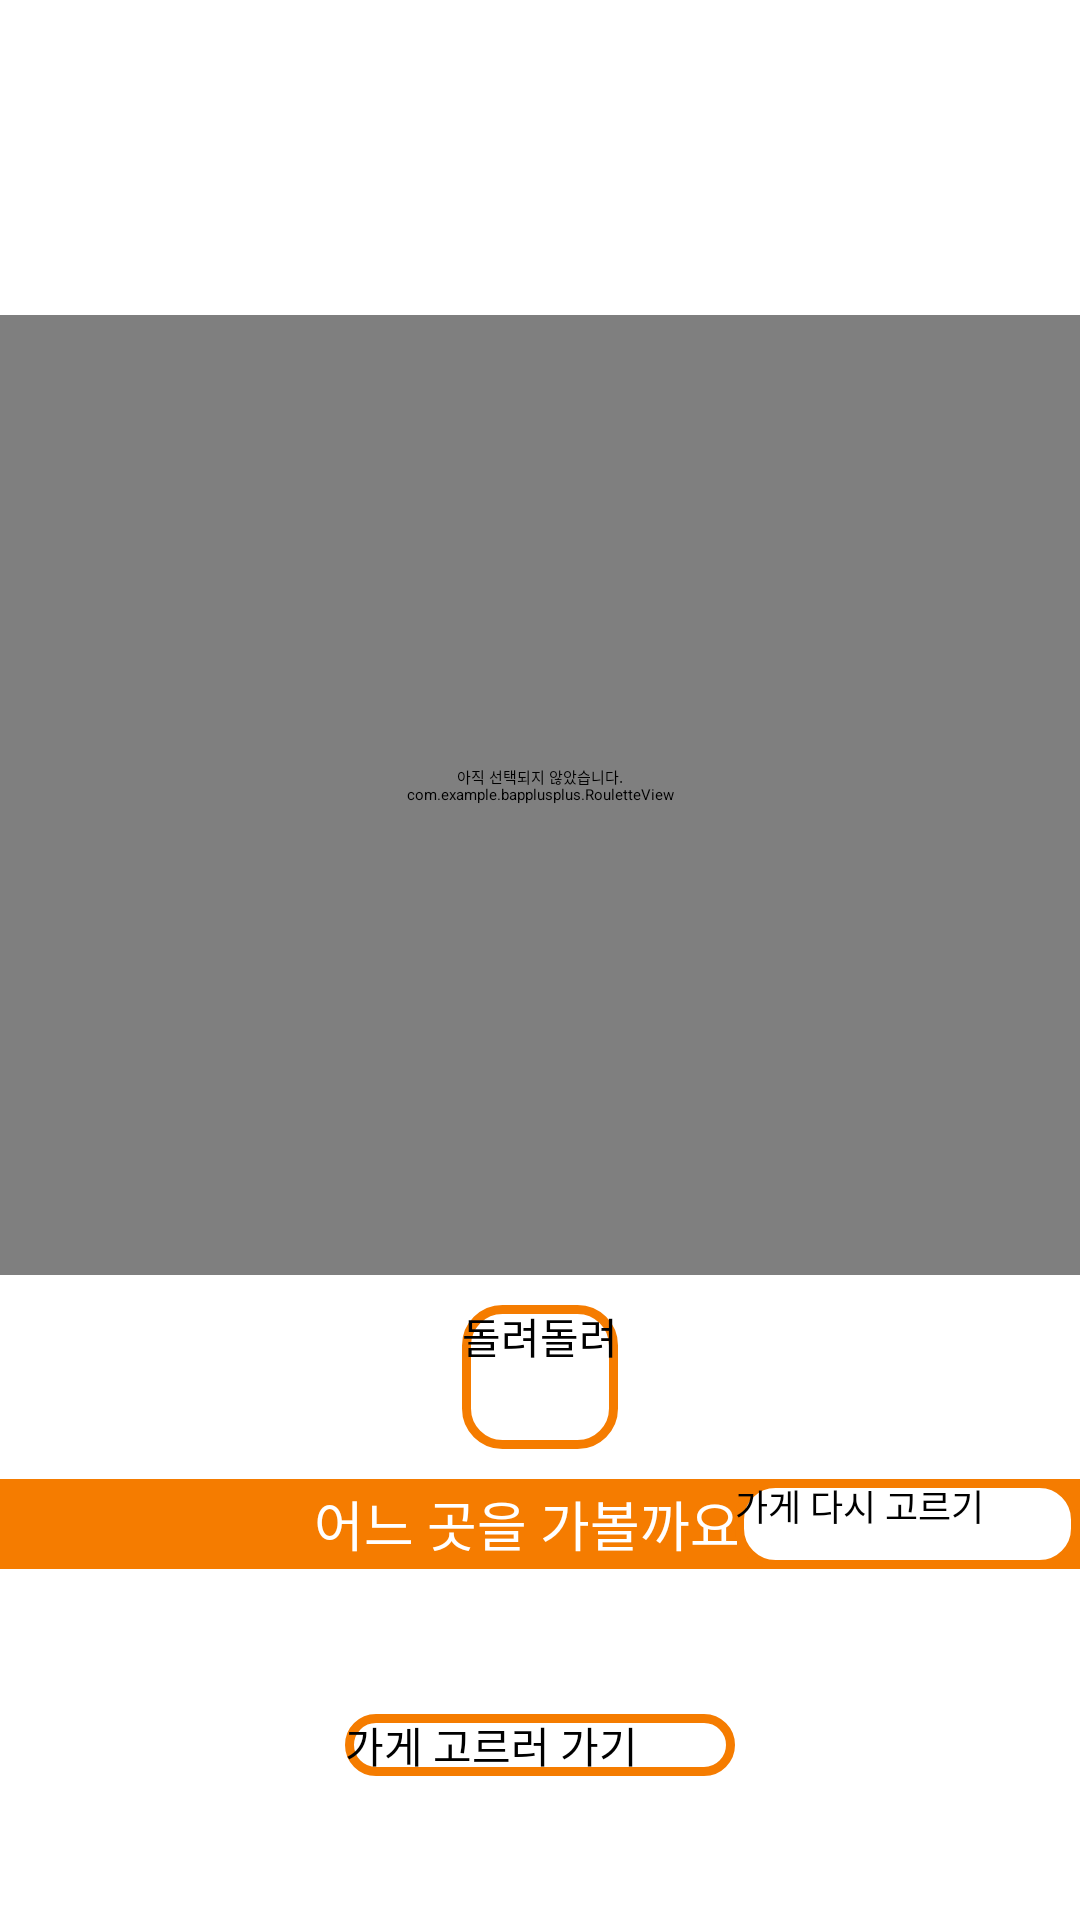

Produce the Android XML layout that renders to this screen, including the resource entries it uses.
<!-- AndroidManifest.xml: activity theme AppThemeNew2 -->
<!-- res/layout/activity_roulette.xml -->
<?xml version="1.0" encoding="utf-8"?>
<androidx.drawerlayout.widget.DrawerLayout xmlns:android="http://schemas.android.com/apk/res/android"
    xmlns:app="http://schemas.android.com/apk/res-auto"
    android:id="@+id/roulette_drawer"
    android:layout_width="match_parent"
    android:layout_height="match_parent">

    <androidx.constraintlayout.widget.ConstraintLayout xmlns:android="http://schemas.android.com/apk/res/android"
        xmlns:app="http://schemas.android.com/apk/res-auto"
        xmlns:tools="http://schemas.android.com/tools"
        android:id="@+id/roulette_const"
        android:layout_width="match_parent"
        android:layout_height="match_parent"
        tools:context=".Roulette">


        <androidx.appcompat.widget.Toolbar
            android:id="@+id/roulette_toolbar"
            android:layout_width="match_parent"
            android:layout_height="50dp"
            android:background="?attr/colorPrimary"
            android:minHeight="?attr/actionBarSize"
            android:theme="?attr/actionBarTheme"
            app:layout_constraintEnd_toEndOf="parent"
            app:layout_constraintHorizontal_bias="1.0"
            app:layout_constraintStart_toStartOf="parent"
            app:layout_constraintTop_toTopOf="parent">

        </androidx.appcompat.widget.Toolbar>

        <TextView
            android:id="@+id/roulette_toolbar_title"
            android:layout_width="wrap_content"
            android:layout_height="50dp"
            android:gravity="center"
            android:text="오늘 뭐 먹지?"
            android:textColor="@color/colorWhite1"
            android:textSize="24sp"
            app:layout_constraintEnd_toEndOf="parent"
            app:layout_constraintStart_toStartOf="parent"
            app:layout_constraintTop_toTopOf="parent" />

        <TextView
            android:id="@+id/title_roulette"
            android:layout_width="0dp"
            android:layout_height="50dp"
            android:background="#FF5722"
            android:gravity="center"
            android:text="오늘 뭐 먹지?"
            android:textColor="@color/colorWhite1"
            android:textSize="24sp"
            android:visibility="gone"
            app:layout_constraintEnd_toEndOf="parent"
            app:layout_constraintStart_toStartOf="parent"
            app:layout_constraintTop_toTopOf="parent" />

        <ImageView
            android:id="@+id/img_pointer"
            android:layout_width="30dp"
            android:layout_height="30dp"
            android:layout_marginTop="75dp"
            app:layout_constraintEnd_toEndOf="parent"
            app:layout_constraintStart_toStartOf="parent"
            app:layout_constraintTop_toTopOf="parent"
            app:srcCompat="@drawable/pointer" />

        <LinearLayout
            android:id="@+id/ll_roulette_parent"
            android:layout_width="match_parent"
            android:layout_height="0dp"
            android:orientation="vertical"
            app:layout_constraintEnd_toEndOf="parent"
            app:layout_constraintStart_toStartOf="parent"
            app:layout_constraintTop_toBottomOf="@+id/img_pointer">

            <com.example.bapplusplus.RouletteView
                android:id="@+id/roulette_view"
                android:layout_width="match_parent"
                android:layout_height="320dp" />
        </LinearLayout>

        <androidx.appcompat.widget.AppCompatButton
            android:id="@+id/btn_rotate"
            android:layout_width="wrap_content"
            android:layout_height="48dp"
            android:layout_marginTop="330dp"
            android:background="@drawable/outline_orange_round_rect"
            android:text="돌려돌려"
            android:textSize="14dp"
            app:layout_constraintEnd_toEndOf="parent"
            app:layout_constraintStart_toStartOf="parent"
            app:layout_constraintTop_toBottomOf="@+id/img_pointer" />

        <TextView
            android:id="@+id/title_list"
            android:layout_width="0dp"
            android:layout_height="30dp"
            android:layout_marginTop="10dp"
            android:background="@color/colorOrange2Primary"
            android:gravity="center"
            android:text="어느 곳을 가볼까요?"
            android:textColor="@color/colorWhite1"
            android:textSize="18sp"
            app:layout_constraintEnd_toEndOf="parent"
            app:layout_constraintHorizontal_bias="0.0"
            app:layout_constraintStart_toStartOf="parent"
            app:layout_constraintTop_toBottomOf="@+id/btn_rotate" />

        <androidx.constraintlayout.widget.ConstraintLayout
            android:id="@+id/rouletteRestListConst"
            android:layout_width="match_parent"
            android:layout_height="0dp"
            app:layout_constraintBottom_toBottomOf="parent"
            app:layout_constraintEnd_toEndOf="parent"
            app:layout_constraintStart_toStartOf="parent"
            app:layout_constraintTop_toBottomOf="@+id/title_list">

            <androidx.recyclerview.widget.RecyclerView
                android:id="@+id/rouletteRestList"
                android:layout_width="match_parent"
                android:layout_height="wrap_content"
                app:layout_constraintBottom_toBottomOf="parent"
                app:layout_constraintEnd_toEndOf="parent"
                app:layout_constraintStart_toStartOf="parent"
                app:layout_constraintTop_toTopOf="parent" />
        </androidx.constraintlayout.widget.ConstraintLayout>

        <TextView
            android:id="@+id/tvNoData"
            android:layout_width="wrap_content"
            android:layout_height="wrap_content"
            android:layout_marginTop="150dp"
            android:text="아직 선택되지 않았습니다."
            app:layout_constraintEnd_toEndOf="parent"
            app:layout_constraintStart_toStartOf="parent"
            app:layout_constraintTop_toBottomOf="@+id/img_pointer" />

        <androidx.appcompat.widget.AppCompatButton
            android:id="@+id/btnSelect"
            android:layout_width="130dp"
            android:layout_height="wrap_content"
            android:background="@drawable/outline_orange_round_rect"
            android:text="가게 고르러 가기"
            android:textSize="14dp"
            app:layout_constraintBottom_toBottomOf="parent"
            app:layout_constraintEnd_toEndOf="parent"
            app:layout_constraintStart_toStartOf="parent"
            app:layout_constraintTop_toBottomOf="@+id/title_list" />

        <androidx.appcompat.widget.AppCompatButton
            android:id="@+id/btnReSelect"
            android:layout_width="115dp"
            android:layout_height="30dp"
            android:background="@drawable/outline_orange_round_rect"
            android:text="가게 다시 고르기"
            android:textSize="12dp"
            app:layout_constraintBottom_toBottomOf="@+id/title_list"
            app:layout_constraintEnd_toEndOf="@+id/title_list"
            app:layout_constraintHorizontal_bias="1.0"
            app:layout_constraintStart_toStartOf="parent"
            app:layout_constraintTop_toTopOf="@+id/title_list" />

    </androidx.constraintlayout.widget.ConstraintLayout>

    <com.google.android.material.navigation.NavigationView
        android:id="@+id/roulette_navi"
        android:layout_width="wrap_content"
        android:layout_height="match_parent"
        android:layout_gravity="start"
        app:headerLayout="@layout/navi_header"
        app:menu="@menu/navi_menu">
    </com.google.android.material.navigation.NavigationView>

</androidx.drawerlayout.widget.DrawerLayout>
<!-- res/layout/navi_header.xml (included above) -->
<?xml version="1.0" encoding="utf-8"?>
<androidx.constraintlayout.widget.ConstraintLayout xmlns:android="http://schemas.android.com/apk/res/android"
    xmlns:app="http://schemas.android.com/apk/res-auto"
    xmlns:tools="http://schemas.android.com/tools"
    android:id="@+id/navihead_const"
    android:layout_width="match_parent"
    android:layout_height="wrap_content"
    android:background="@color/colorOrange3"
    android:gravity="bottom"
    android:orientation="vertical"
    android:paddingLeft="@dimen/activity_horizontal_margin"
    android:paddingTop="@dimen/activity_vertical_margin"
    android:paddingRight="@dimen/activity_horizontal_margin"
    android:paddingBottom="@dimen/activity_vertical_margin"
    android:theme="@style/ThemeOverlay.AppCompat.Dark">

    <ImageButton
        android:id="@+id/navihead_btn_settings"
        style="@android:style/Widget.Material.ImageButton"
        android:layout_width="wrap_content"
        android:layout_height="wrap_content"
        android:layout_marginTop="4dp"
        android:layout_marginEnd="4dp"
        android:background="@android:color/transparent"
        app:layout_constraintEnd_toEndOf="parent"
        app:layout_constraintTop_toTopOf="@+id/navihead_img"
        app:srcCompat="@drawable/ic_settings_white_24dp" />

    <ImageView
        android:id="@+id/navihead_img"
        android:layout_width="60dp"
        android:layout_height="60dp"
        android:layout_marginTop="40dp"
        android:contentDescription="NaviHeaderDesc"
        app:layout_constraintStart_toStartOf="parent"
        app:layout_constraintTop_toTopOf="parent"
        app:srcCompat="@mipmap/ic_temp2_round" />

    <TextView
        android:id="@+id/navihead_title"
        android:layout_width="0dp"
        android:layout_height="wrap_content"
        android:layout_marginTop="12dp"
        android:paddingTop="0dp"
        android:text="NaviTitle"
        android:textColor="@color/colorGrey2"
        android:textSize="15sp"
        android:textStyle="bold"
        app:layout_constraintEnd_toEndOf="@+id/navihead_btn_settings"
        app:layout_constraintStart_toStartOf="@+id/navihead_img"
        app:layout_constraintTop_toBottomOf="@+id/navihead_img" />

    <TextView
        android:id="@+id/navihead_subtitle"
        android:layout_width="0dp"
        android:layout_height="wrap_content"
        android:layout_marginTop="8dp"
        android:layout_marginBottom="16dp"
        android:text="NaviHeaderSubtitle"
        android:textColor="@color/colorGrey2"
        app:layout_constraintBottom_toBottomOf="parent"
        app:layout_constraintEnd_toEndOf="@+id/navihead_title"
        app:layout_constraintStart_toStartOf="@+id/navihead_title"
        app:layout_constraintTop_toBottomOf="@+id/navihead_title" />

</androidx.constraintlayout.widget.ConstraintLayout>
<!-- resources referenced by this layout -->
<resources>
  <color name="colorGrey2">#393939</color>
  <color name="colorOrange2Primary">#F57C00</color>
  <color name="colorOrange3">#BEFFE29C</color>
  <color name="colorWhite1">#FFFFFF</color>
  <dimen name="activity_horizontal_margin">16dp</dimen>
  <dimen name="activity_vertical_margin">16dp</dimen>
  <!-- drawable ic_settings_white_24dp (drawable) -->
  <vector xmlns:android="http://schemas.android.com/apk/res/android"
      android:width="30dp"
      android:height="30dp"
      android:viewportWidth="24"
      android:viewportHeight="24">
    <path
        android:pathData="M19.14,12.94c0.04,-0.3 0.06,-0.61 0.06,-0.94c0,-0.32 -0.02,-0.64 -0.07,-0.94l2.03,-1.58c0.18,-0.14 0.23,-0.41 0.12,-0.61l-1.92,-3.32c-0.12,-0.22 -0.37,-0.29 -0.59,-0.22l-2.39,0.96c-0.5,-0.38 -1.03,-0.7 -1.62,-0.94L14.4,2.81c-0.04,-0.24 -0.24,-0.41 -0.48,-0.41h-3.84c-0.24,0 -0.43,0.17 -0.47,0.41L9.25,5.35C8.66,5.59 8.12,5.92 7.63,6.29L5.24,5.33c-0.22,-0.08 -0.47,0 -0.59,0.22L2.74,8.87C2.62,9.08 2.66,9.34 2.86,9.48l2.03,1.58C4.84,11.36 4.8,11.69 4.8,12s0.02,0.64 0.07,0.94l-2.03,1.58c-0.18,0.14 -0.23,0.41 -0.12,0.61l1.92,3.32c0.12,0.22 0.37,0.29 0.59,0.22l2.39,-0.96c0.5,0.38 1.03,0.7 1.62,0.94l0.36,2.54c0.05,0.24 0.24,0.41 0.48,0.41h3.84c0.24,0 0.44,-0.17 0.47,-0.41l0.36,-2.54c0.59,-0.24 1.13,-0.56 1.62,-0.94l2.39,0.96c0.22,0.08 0.47,0 0.59,-0.22l1.92,-3.32c0.12,-0.22 0.07,-0.47 -0.12,-0.61L19.14,12.94zM12,15.6c-1.98,0 -3.6,-1.62 -3.6,-3.6s1.62,-3.6 3.6,-3.6s3.6,1.62 3.6,3.6S13.98,15.6 12,15.6z"
        android:fillColor="@color/colorOrange2Dark"/>
  </vector>
  <!-- drawable outline_orange_round_rect (drawable) -->
  <?xml version="1.0" encoding="utf-8"?>
  <shape xmlns:android="http://schemas.android.com/apk/res/android"
      android:padding="10dp"
      android:shape="rectangle" >
      <solid android:color="#FFFFFF" />
      <stroke
          android:width="3dp"
          android:color="@color/colorOrange2Primary"/>
  
      <corners
          android:bottomLeftRadius="12dp"
          android:bottomRightRadius="12dp"
          android:topLeftRadius="12dp"
          android:topRightRadius="12dp" />
  
  </shape>
  <!-- drawable pointer: png bitmap (drawable, 7621 bytes) -->
  <!-- mipmap ic_temp2_round (mipmap-anydpi-v26) -->
  <?xml version="1.0" encoding="utf-8"?>
  <adaptive-icon xmlns:android="http://schemas.android.com/apk/res/android">
      <background android:drawable="@drawable/ic_temp2_background"/>
      <foreground android:drawable="@mipmap/ic_temp2_foreground"/>
  </adaptive-icon>
  <color name="colorOrange2Dark">#E65100</color>
</resources>
